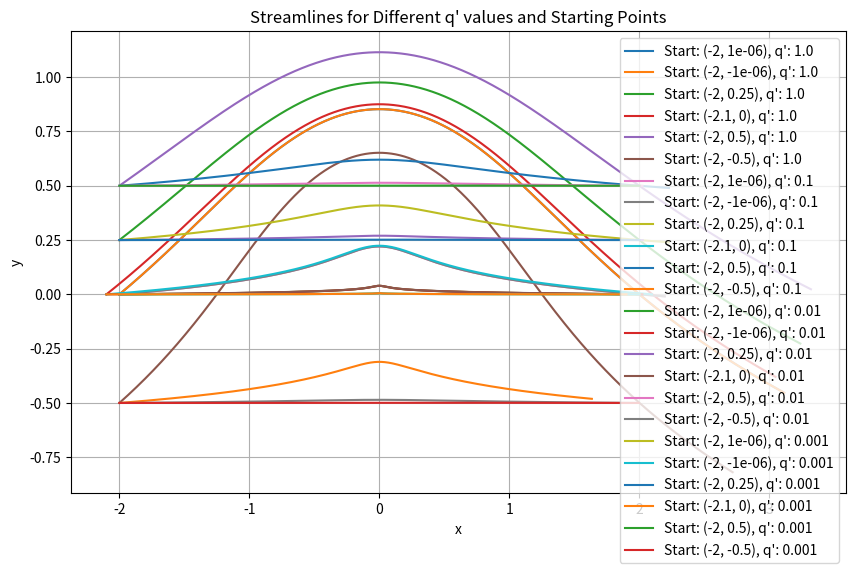
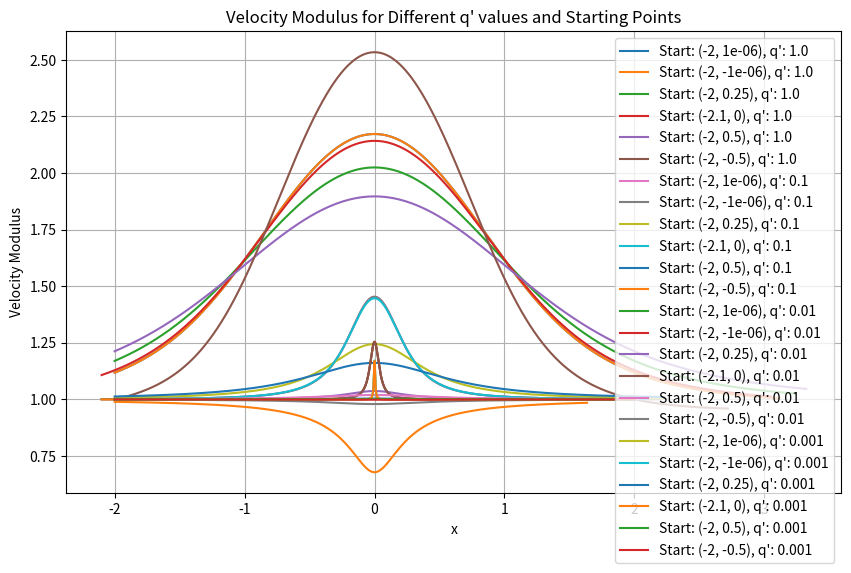
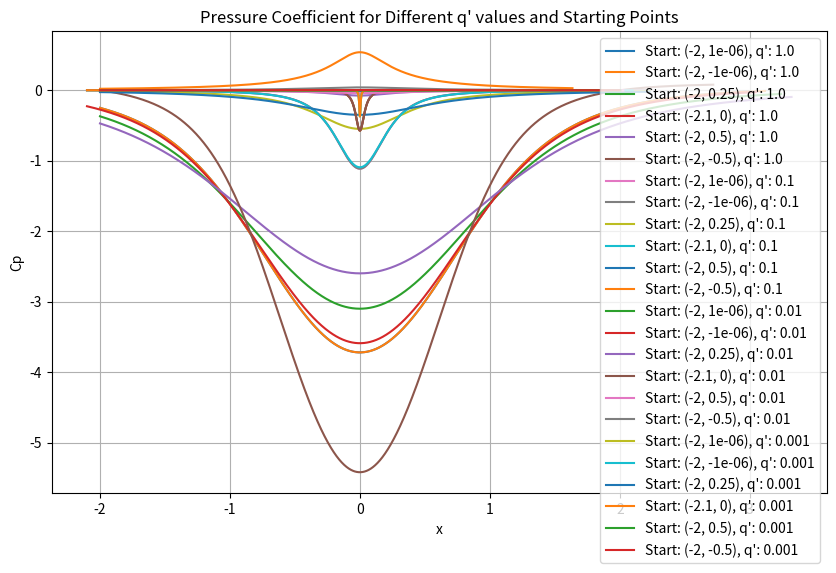

These charts were generated, in order, by the following Python code:
import numpy as np
import matplotlib.pyplot as plt

def u(x, y, q_prime):
    return 1 + q_prime * (y / (x**2 + y**2))

def v(x, y, q_prime):
    return -q_prime * (x / (x**2 + y**2))

def generate_streamline(x0, y0, q_prime, delta_t, t_range):
    x_vals, y_vals = [x0], [y0]

    for t in t_range:
        dx_dt = u(x_vals[-1], y_vals[-1], q_prime)
        dy_dt = v(x_vals[-1], y_vals[-1], q_prime)

        new_x = x_vals[-1] + dx_dt * delta_t
        new_y = y_vals[-1] + dy_dt * delta_t

        x_vals.append(new_x)
        y_vals.append(new_y)

    return x_vals, y_vals

# Parameters
q_primes = [1.0, 0.1, 0.01, 0.001]
anchor_points = [(-2, 10**-6), (-2, -10**-6), (-2, 0.25), (-2.1, 0), (-2, 0.5), (-2, -0.5)]
delta_t = 4e-4
t_values = np.linspace(-2, 2, int(4/delta_t))

plt.figure(figsize=(10, 6))

for q_prime in q_primes:
    for point in anchor_points:
        x_vals, y_vals = generate_streamline(point[0], point[1], q_prime, delta_t, t_values)
        plt.plot(x_vals, y_vals, label=f"Start: {point}, q': {q_prime}")

plt.title('Streamlines for Different q\' values and Starting Points')
plt.xlabel('x')
plt.ylabel('y')
plt.grid(True)
plt.legend()
plt.show()

def velocity_modulus(x, y, q_prime):
    u_val = u(x, y, q_prime)
    v_val = v(x, y, q_prime)
    return np.sqrt(u_val**2 + v_val**2)

def pressure_coefficient(x, y, q_prime):
    rho = 1  # Assuming a unit density for the fluid
    P_inf = 0  # Far field pressure
    U_inf = 1  # Free stream velocity

    V_prime = velocity_modulus(x, y, q_prime)
    P = P_inf + 0.5 * rho * U_inf**2 - 0.5 * rho * V_prime**2
    Cp = 2 * (P - P_inf) / (rho * U_inf**2)

    return Cp

# Velocity Modulus
plt.figure(figsize=(10, 6))
for q_prime in q_primes:
    for point in anchor_points:
        x_vals, y_vals = generate_streamline(point[0], point[1], q_prime, delta_t, t_values)
        V_prime_vals = [velocity_modulus(x, y, q_prime) for x, y in zip(x_vals, y_vals)]
        plt.plot(x_vals, V_prime_vals, label=f"Start: {point}, q': {q_prime}")

plt.title('Velocity Modulus for Different q\' values and Starting Points')
plt.xlabel('x')
plt.ylabel('Velocity Modulus')
plt.grid(True)
plt.legend()
plt.show()

# Pressure Coefficient
plt.figure(figsize=(10, 6))
for q_prime in q_primes:
    for point in anchor_points:
        x_vals, y_vals = generate_streamline(point[0], point[1], q_prime, delta_t, t_values)
        Cp_vals = [pressure_coefficient(x, y, q_prime) for x, y in zip(x_vals, y_vals)]
        plt.plot(x_vals, Cp_vals, label=f"Start: {point}, q': {q_prime}")

plt.title('Pressure Coefficient for Different q\' values and Starting Points')
plt.xlabel('x')
plt.ylabel('Cp')
plt.grid(True)
plt.legend()
plt.show()